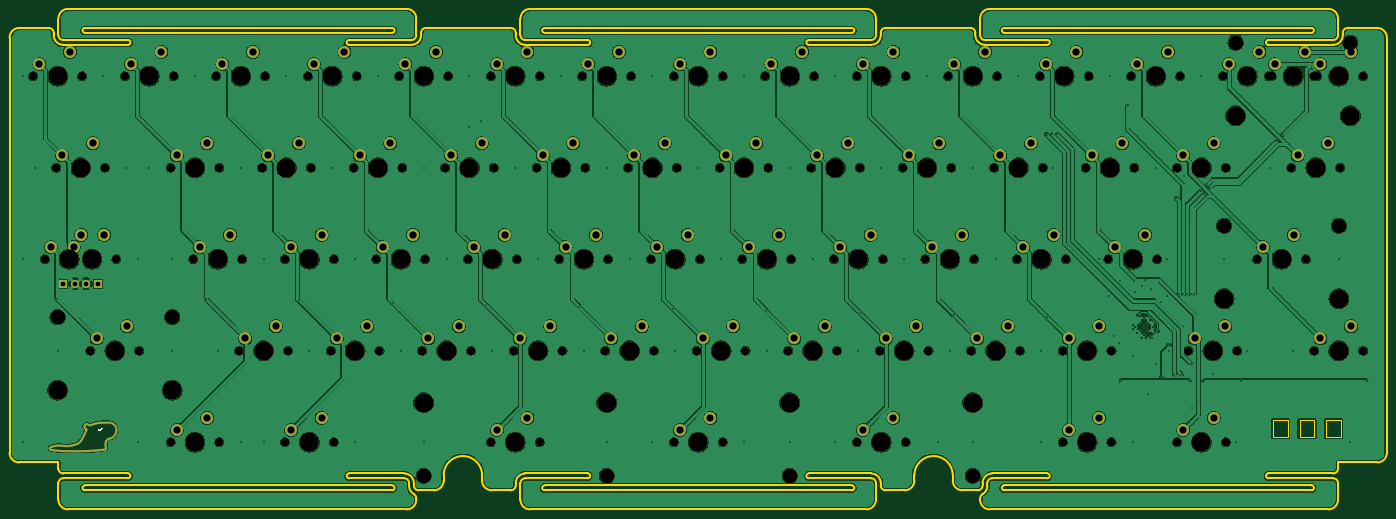
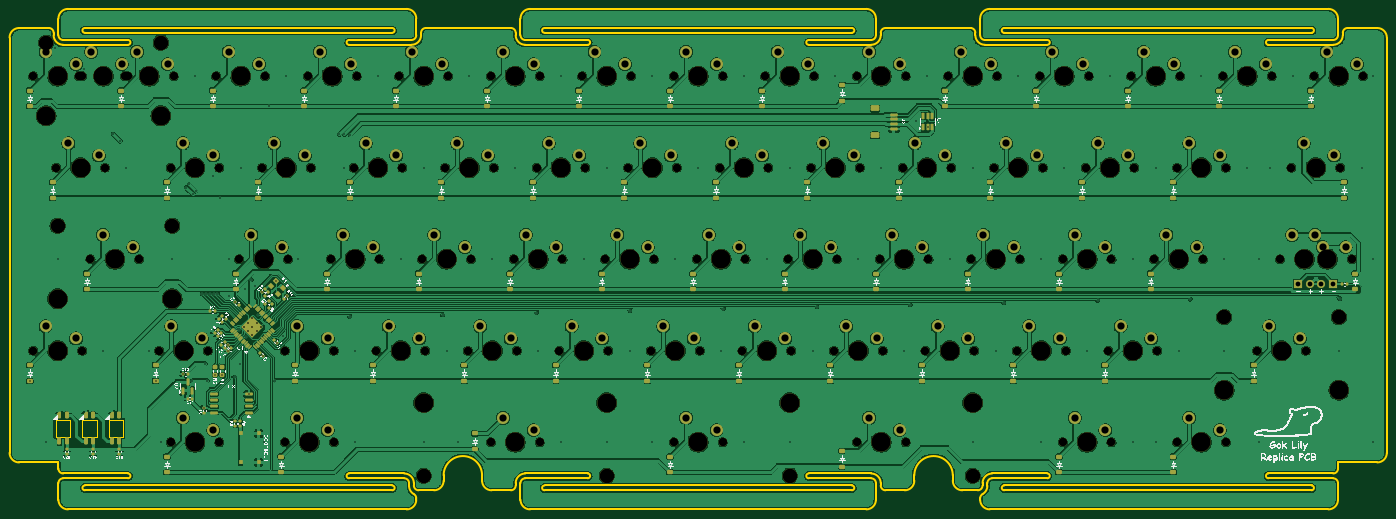
Circuit board: 11 layer files. Board 286.8 x 104.2 mm.
- bottom_copper: Lily60-B_Cu.gbr (923146 bytes)
- bottom_mask: Lily60-B_Mask.gbr (24260 bytes)
- paste: Lily60-B_Paste.gbr (12966 bytes)
- bottom_silk: Lily60-B_Silkscreen.gbr (230522 bytes)
- outline: Lily60-Edge_Cuts.gbr (12132 bytes)
- top_copper: Lily60-F_Cu.gbr (740738 bytes)
- top_mask: Lily60-F_Mask.gbr (26997 bytes)
- paste: Lily60-F_Paste.gbr (15628 bytes)
- top_silk: Lily60-F_Silkscreen.gbr (4169 bytes)
- drill: Lily60-NPTH.drl (3734 bytes)
- drill: Lily60-PTH.drl (4826 bytes)

=== bottom_copper: Lily60-B_Cu.gbr (923146 bytes, source omitted) ===
=== bottom_mask: Lily60-B_Mask.gbr (24260 bytes, source omitted) ===
=== paste: Lily60-B_Paste.gbr (12966 bytes, source omitted) ===
=== bottom_silk: Lily60-B_Silkscreen.gbr (230522 bytes, source omitted) ===
=== outline: Lily60-Edge_Cuts.gbr (12132 bytes, source omitted) ===
=== top_copper: Lily60-F_Cu.gbr (740738 bytes, source omitted) ===
=== top_mask: Lily60-F_Mask.gbr (26997 bytes, source omitted) ===
=== paste: Lily60-F_Paste.gbr (15628 bytes, source withheld) ===
=== top_silk: Lily60-F_Silkscreen.gbr ===
%TF.GenerationSoftware,KiCad,Pcbnew,8.0.1*%
%TF.CreationDate,2025-07-05T21:49:17+09:00*%
%TF.ProjectId,Lily60,4c696c79-3630-42e6-9b69-6361645f7063,rev?*%
%TF.SameCoordinates,Original*%
%TF.FileFunction,Legend,Top*%
%TF.FilePolarity,Positive*%
%FSLAX46Y46*%
G04 Gerber Fmt 4.6, Leading zero omitted, Abs format (unit mm)*
G04 Created by KiCad (PCBNEW 8.0.1) date 2025-07-05 21:49:17*
%MOMM*%
%LPD*%
G01*
G04 APERTURE LIST*
%ADD10C,0.007055*%
G04 APERTURE END LIST*
D10*
%TO.C,REF\u002A\u002A*%
X56780333Y-111270578D02*
X56784301Y-111285905D01*
X56784186Y-111304142D01*
X56780206Y-111324967D01*
X56772580Y-111348059D01*
X56761526Y-111373094D01*
X56747261Y-111399752D01*
X56730004Y-111427710D01*
X56709972Y-111456646D01*
X56687384Y-111486238D01*
X56635411Y-111546103D01*
X56575828Y-111604730D01*
X56543727Y-111632774D01*
X56510378Y-111659542D01*
X56475999Y-111684712D01*
X56440807Y-111707964D01*
X56405021Y-111728973D01*
X56368859Y-111747419D01*
X56332537Y-111762980D01*
X56296276Y-111775333D01*
X56260291Y-111784156D01*
X56224803Y-111789129D01*
X56190028Y-111789927D01*
X56156184Y-111786231D01*
X56123490Y-111777717D01*
X56092163Y-111764064D01*
X56062422Y-111744949D01*
X56034484Y-111720052D01*
X56008568Y-111689049D01*
X55984891Y-111651618D01*
X56124788Y-111691186D01*
X56133264Y-111693350D01*
X56141799Y-111695069D01*
X56150378Y-111696346D01*
X56158984Y-111697183D01*
X56167599Y-111697582D01*
X56176208Y-111697546D01*
X56184794Y-111697076D01*
X56193341Y-111696174D01*
X56201831Y-111694843D01*
X56210248Y-111693085D01*
X56218576Y-111690902D01*
X56226798Y-111688297D01*
X56234897Y-111685270D01*
X56242858Y-111681825D01*
X56250662Y-111677964D01*
X56258295Y-111673688D01*
X56363831Y-111628321D01*
X56374957Y-111623388D01*
X56385961Y-111618201D01*
X56396837Y-111612761D01*
X56407582Y-111607071D01*
X56418193Y-111601134D01*
X56428664Y-111594950D01*
X56438993Y-111588522D01*
X56449175Y-111581853D01*
X56534251Y-111524717D01*
X56543608Y-111518834D01*
X56553065Y-111512280D01*
X56562583Y-111505122D01*
X56572122Y-111497428D01*
X56581644Y-111489268D01*
X56591109Y-111480710D01*
X56600479Y-111471820D01*
X56609714Y-111462669D01*
X56618775Y-111453324D01*
X56627623Y-111443852D01*
X56636220Y-111434324D01*
X56644527Y-111424806D01*
X56660111Y-111406075D01*
X56674064Y-111388206D01*
X56772065Y-111258483D01*
X56780333Y-111270578D01*
G36*
X56780333Y-111270578D02*
G01*
X56784301Y-111285905D01*
X56784186Y-111304142D01*
X56780206Y-111324967D01*
X56772580Y-111348059D01*
X56761526Y-111373094D01*
X56747261Y-111399752D01*
X56730004Y-111427710D01*
X56709972Y-111456646D01*
X56687384Y-111486238D01*
X56635411Y-111546103D01*
X56575828Y-111604730D01*
X56543727Y-111632774D01*
X56510378Y-111659542D01*
X56475999Y-111684712D01*
X56440807Y-111707964D01*
X56405021Y-111728973D01*
X56368859Y-111747419D01*
X56332537Y-111762980D01*
X56296276Y-111775333D01*
X56260291Y-111784156D01*
X56224803Y-111789129D01*
X56190028Y-111789927D01*
X56156184Y-111786231D01*
X56123490Y-111777717D01*
X56092163Y-111764064D01*
X56062422Y-111744949D01*
X56034484Y-111720052D01*
X56008568Y-111689049D01*
X55984891Y-111651618D01*
X56124788Y-111691186D01*
X56133264Y-111693350D01*
X56141799Y-111695069D01*
X56150378Y-111696346D01*
X56158984Y-111697183D01*
X56167599Y-111697582D01*
X56176208Y-111697546D01*
X56184794Y-111697076D01*
X56193341Y-111696174D01*
X56201831Y-111694843D01*
X56210248Y-111693085D01*
X56218576Y-111690902D01*
X56226798Y-111688297D01*
X56234897Y-111685270D01*
X56242858Y-111681825D01*
X56250662Y-111677964D01*
X56258295Y-111673688D01*
X56363831Y-111628321D01*
X56374957Y-111623388D01*
X56385961Y-111618201D01*
X56396837Y-111612761D01*
X56407582Y-111607071D01*
X56418193Y-111601134D01*
X56428664Y-111594950D01*
X56438993Y-111588522D01*
X56449175Y-111581853D01*
X56534251Y-111524717D01*
X56543608Y-111518834D01*
X56553065Y-111512280D01*
X56562583Y-111505122D01*
X56572122Y-111497428D01*
X56581644Y-111489268D01*
X56591109Y-111480710D01*
X56600479Y-111471820D01*
X56609714Y-111462669D01*
X56618775Y-111453324D01*
X56627623Y-111443852D01*
X56636220Y-111434324D01*
X56644527Y-111424806D01*
X56660111Y-111406075D01*
X56674064Y-111388206D01*
X56772065Y-111258483D01*
X56780333Y-111270578D01*
G37*
%TD*%
M02*

=== drill: Lily60-NPTH.drl ===
M48
; DRILL file {KiCad 8.0.1} date 2025-07-05T21:49:19+0900
; FORMAT={-:-/ absolute / metric / decimal}
; #@! TF.CreationDate,2025-07-05T21:49:19+09:00
; #@! TF.GenerationSoftware,Kicad,Pcbnew,8.0.1
; #@! TF.FileFunction,NonPlated,1,2,NPTH
FMAT,2
METRIC
; #@! TA.AperFunction,NonPlated,NPTH,ComponentDrill
T1C1.750
; #@! TA.AperFunction,NonPlated,NPTH,ComponentDrill
T2C3.048
; #@! TA.AperFunction,NonPlated,NPTH,ComponentDrill
T3C3.988
; #@! TA.AperFunction,NonPlated,NPTH,ComponentDrill
T4C4.000
%
G90
G05
T1
X42.545Y-38.1
X44.926Y-76.2
X47.307Y-57.15
X52.705Y-38.1
X54.451Y-95.25
X57.467Y-57.15
X59.849Y-76.2
X61.595Y-38.1
X64.611Y-95.25
X71.12Y-57.15
X71.12Y-114.3
X71.755Y-38.1
X75.882Y-76.2
X80.645Y-38.1
X81.28Y-57.15
X81.28Y-114.3
X85.407Y-95.25
X86.042Y-76.2
X90.17Y-57.15
X90.805Y-38.1
X94.932Y-76.2
X94.932Y-114.3
X95.567Y-95.25
X99.695Y-38.1
X100.33Y-57.15
X104.457Y-95.25
X105.093Y-76.2
X105.093Y-114.3
X109.22Y-57.15
X109.855Y-38.1
X113.983Y-76.2
X114.617Y-95.25
X118.745Y-38.1
X119.38Y-57.15
X123.507Y-95.25
X124.142Y-76.2
X128.27Y-57.15
X128.905Y-38.1
X133.032Y-76.2
X133.667Y-95.25
X137.795Y-38.1
X137.795Y-114.3
X138.43Y-57.15
X142.558Y-95.25
X143.192Y-76.2
X147.32Y-57.15
X147.955Y-38.1
X147.955Y-114.3
X152.082Y-76.2
X152.718Y-95.25
X156.845Y-38.1
X157.48Y-57.15
X161.607Y-95.25
X162.243Y-76.2
X166.37Y-57.15
X167.005Y-38.1
X171.132Y-76.2
X171.767Y-95.25
X175.895Y-38.1
X175.895Y-114.3
X176.53Y-57.15
X180.657Y-95.25
X181.292Y-76.2
X185.42Y-57.15
X186.055Y-38.1
X186.055Y-114.3
X190.183Y-76.2
X190.817Y-95.25
X194.945Y-38.1
X195.58Y-57.15
X199.707Y-95.25
X200.343Y-76.2
X204.47Y-57.15
X205.105Y-38.1
X209.232Y-76.2
X209.867Y-95.25
X213.995Y-38.1
X213.995Y-114.3
X214.63Y-57.15
X218.757Y-95.25
X219.392Y-76.2
X223.52Y-57.15
X224.155Y-38.1
X224.155Y-114.3
X228.282Y-76.2
X228.917Y-95.25
X233.045Y-38.1
X233.68Y-57.15
X237.807Y-95.25
X238.442Y-76.2
X242.57Y-57.15
X243.205Y-38.1
X247.332Y-76.2
X247.968Y-95.25
X252.095Y-38.1
X252.73Y-57.15
X256.858Y-95.25
X256.858Y-114.3
X257.493Y-76.2
X261.62Y-57.15
X262.255Y-38.1
X266.382Y-76.2
X267.017Y-95.25
X267.017Y-114.3
X271.145Y-38.1
X271.78Y-57.15
X276.542Y-76.2
X280.67Y-57.15
X280.67Y-114.3
X281.305Y-38.1
X283.051Y-95.25
X290.195Y-38.1
X290.83Y-57.15
X290.83Y-114.3
X293.211Y-95.25
X297.339Y-76.2
X299.72Y-38.1
X300.355Y-38.1
X304.482Y-57.15
X307.499Y-76.2
X309.245Y-38.1
X309.245Y-95.25
X309.88Y-38.1
X314.642Y-57.15
X319.405Y-38.1
X319.405Y-95.25
T2
X47.593Y-88.265
X71.469Y-88.265
X123.825Y-121.285
X161.925Y-121.285
X200.025Y-121.285
X238.125Y-121.285
X290.481Y-69.215
X292.862Y-31.115
X314.357Y-69.215
X316.738Y-31.115
T3
X47.593Y-103.475
X71.469Y-103.475
X123.825Y-106.075
X161.925Y-106.075
X200.025Y-106.075
X238.125Y-106.075
X290.481Y-84.425
X292.862Y-46.325
X314.357Y-84.425
X316.738Y-46.325
T4
X47.625Y-38.1
X50.006Y-76.2
X52.387Y-57.15
X54.769Y-76.2
X59.531Y-95.25
X66.675Y-38.1
X76.2Y-57.15
X76.2Y-114.3
X80.962Y-76.2
X85.725Y-38.1
X90.487Y-95.25
X95.25Y-57.15
X100.012Y-76.2
X100.012Y-114.3
X104.775Y-38.1
X109.537Y-95.25
X114.3Y-57.15
X119.062Y-76.2
X123.825Y-38.1
X128.588Y-95.25
X133.35Y-57.15
X138.112Y-76.2
X142.875Y-38.1
X142.875Y-114.3
X147.637Y-95.25
X152.4Y-57.15
X157.162Y-76.2
X161.925Y-38.1
X166.688Y-95.25
X171.45Y-57.15
X176.213Y-76.2
X180.975Y-38.1
X180.975Y-114.3
X185.737Y-95.25
X190.5Y-57.15
X195.262Y-76.2
X200.025Y-38.1
X204.787Y-95.25
X209.55Y-57.15
X214.312Y-76.2
X219.075Y-38.1
X219.075Y-114.3
X223.837Y-95.25
X228.6Y-57.15
X233.362Y-76.2
X238.125Y-38.1
X242.887Y-95.25
X247.65Y-57.15
X252.412Y-76.2
X257.175Y-38.1
X261.938Y-95.25
X261.938Y-114.3
X266.7Y-57.15
X271.462Y-76.2
X276.225Y-38.1
X285.75Y-57.15
X285.75Y-114.3
X288.131Y-95.25
X295.275Y-38.1
X302.419Y-76.2
X304.8Y-38.1
X309.562Y-57.15
X314.325Y-38.1
X314.325Y-95.25
M30

=== drill: Lily60-PTH.drl ===
M48
; DRILL file {KiCad 8.0.1} date 2025-07-05T21:49:19+0900
; FORMAT={-:-/ absolute / metric / decimal}
; #@! TF.CreationDate,2025-07-05T21:49:19+09:00
; #@! TF.GenerationSoftware,Kicad,Pcbnew,8.0.1
; #@! TF.FileFunction,Plated,1,2,PTH
FMAT,2
METRIC
; #@! TA.AperFunction,Plated,PTH,ViaDrill
T1C0.300
; #@! TA.AperFunction,Plated,PTH,ComponentDrill
T2C0.350
; #@! TA.AperFunction,Plated,PTH,ComponentDrill
T3C0.991
; #@! TA.AperFunction,Plated,PTH,ComponentDrill
T4C1.500
%
G90
G05
T1
X40.481Y-38.1
X40.481Y-76.2
X40.481Y-114.3
X42.862Y-57.15
X47.446Y-84.435
X47.625Y-95.25
X57.15Y-38.1
X61.912Y-57.15
X64.294Y-76.2
X64.294Y-114.3
X66.675Y-57.15
X71.438Y-76.2
X71.438Y-95.25
X76.2Y-38.1
X78.492Y-84.525
X80.962Y-95.25
X85.725Y-57.15
X85.725Y-114.3
X90.487Y-76.2
X90.487Y-114.3
X95.25Y-38.1
X97.821Y-84.804
X100.012Y-95.25
X104.775Y-57.15
X109.537Y-76.2
X109.537Y-114.3
X114.3Y-38.1
X117.371Y-85.304
X119.062Y-95.25
X123.825Y-57.15
X123.825Y-114.3
X128.588Y-76.2
X133.2Y-48.7
X133.35Y-38.1
X135.675Y-47.4
X136.834Y-85.716
X138.112Y-95.25
X142.875Y-57.15
X147.637Y-76.2
X152.4Y-38.1
X156.259Y-86.091
X157.162Y-95.25
X161.925Y-57.15
X161.925Y-114.3
X166.688Y-76.2
X171.45Y-38.1
X171.45Y-114.3
X175.721Y-86.504
X176.213Y-95.25
X180.975Y-57.15
X185.737Y-76.2
X190.5Y-38.1
X190.5Y-114.3
X195.171Y-86.904
X195.262Y-95.25
X200.025Y-57.15
X200.025Y-114.3
X204.787Y-76.2
X209.55Y-38.1
X209.55Y-114.3
X214.312Y-95.25
X214.646Y-87.329
X219.075Y-57.15
X223.837Y-76.2
X228.6Y-38.1
X230.981Y-114.3
X233.362Y-95.25
X234.209Y-87.841
X238.125Y-57.15
X238.125Y-114.3
X242.887Y-76.2
X247.65Y-38.1
X252.412Y-95.25
X252.412Y-114.3
X253.5Y-50.256
X253.571Y-88.154
X254.625Y-50.25
X254.794Y-57.15
X255.753Y-50.247
X264.319Y-76.2
X266.5Y-83.825
X266.7Y-38.1
X267.5Y-92.25
X268.625Y-93.675
X268.875Y-80.75
X269.0Y-101.525
X270.25Y-44.394
X271.462Y-114.3
X271.575Y-96.45
X271.85Y-83.125
X272.694Y-87.844
X273.325Y-81.85
X274.0Y-80.45
X274.525Y-104.3
X275.217Y-92.392
X275.325Y-82.4
X276.225Y-57.15
X276.375Y-98.025
X276.58Y-91.03
X277.35Y-85.025
X277.45Y-100.725
X278.6Y-83.85
X278.606Y-76.2
X278.9Y-94.025
X278.9Y-95.4
X280.075Y-100.25
X280.5Y-63.444
X281.075Y-83.4
X281.575Y-100.25
X281.875Y-83.4
X282.025Y-58.925
X282.675Y-83.4
X283.2Y-101.525
X283.475Y-83.4
X283.596Y-97.95
X283.8Y-107.175
X284.275Y-83.4
X285.6Y-62.05
X285.75Y-38.1
X286.25Y-62.625
X286.275Y-101.544
X287.0Y-60.65
X287.575Y-61.3
X288.225Y-100.075
X290.512Y-76.2
X292.894Y-114.3
X293.95Y-101.55
X295.275Y-95.25
X300.037Y-57.15
X301.3Y-51.65
X302.775Y-50.175
X304.8Y-95.25
X308.825Y-36.625
X314.325Y-76.2
X314.85Y-32.225
X316.706Y-114.3
X320.119Y-101.544
T2
X271.977Y-90.294
X272.878Y-89.392
X272.878Y-91.195
X273.78Y-88.49
X273.78Y-90.294
X273.78Y-92.097
X274.682Y-89.392
X274.682Y-91.195
X275.583Y-90.294
T3
X48.736Y-81.28
X51.276Y-81.28
X53.499Y-81.28
X56.039Y-81.28
T4
X43.815Y-35.56
X46.196Y-73.66
X48.578Y-54.61
X50.165Y-33.02
X50.959Y-73.66
X52.546Y-71.12
X54.927Y-52.07
X55.721Y-92.71
X57.309Y-71.12
X62.071Y-90.17
X62.865Y-35.56
X69.215Y-33.02
X72.39Y-54.61
X72.39Y-111.76
X77.153Y-73.66
X78.74Y-52.07
X78.74Y-109.22
X81.915Y-35.56
X83.502Y-71.12
X86.677Y-92.71
X88.265Y-33.02
X91.44Y-54.61
X93.027Y-90.17
X96.203Y-73.66
X96.203Y-111.76
X97.79Y-52.07
X100.965Y-35.56
X102.552Y-71.12
X102.552Y-109.22
X105.727Y-92.71
X107.315Y-33.02
X110.49Y-54.61
X112.078Y-90.17
X115.252Y-73.66
X116.84Y-52.07
X120.015Y-35.56
X121.602Y-71.12
X124.777Y-92.71
X126.365Y-33.02
X129.54Y-54.61
X131.127Y-90.17
X134.302Y-73.66
X135.89Y-52.07
X139.065Y-35.56
X139.065Y-111.76
X140.653Y-71.12
X143.827Y-92.71
X145.415Y-33.02
X145.415Y-109.22
X148.59Y-54.61
X150.177Y-90.17
X153.352Y-73.66
X154.94Y-52.07
X158.115Y-35.56
X159.702Y-71.12
X162.877Y-92.71
X164.465Y-33.02
X167.64Y-54.61
X169.227Y-90.17
X172.403Y-73.66
X173.99Y-52.07
X177.165Y-35.56
X177.165Y-111.76
X178.752Y-71.12
X181.927Y-92.71
X183.515Y-33.02
X183.515Y-109.22
X186.69Y-54.61
X188.278Y-90.17
X191.452Y-73.66
X193.04Y-52.07
X196.215Y-35.56
X197.802Y-71.12
X200.977Y-92.71
X202.565Y-33.02
X205.74Y-54.61
X207.327Y-90.17
X210.502Y-73.66
X212.09Y-52.07
X215.265Y-35.56
X215.265Y-111.76
X216.852Y-71.12
X220.028Y-92.71
X221.615Y-33.02
X221.615Y-109.22
X224.79Y-54.61
X226.377Y-90.17
X229.552Y-73.66
X231.14Y-52.07
X234.315Y-35.56
X235.903Y-71.12
X239.077Y-92.71
X240.665Y-33.02
X243.84Y-54.61
X245.427Y-90.17
X248.602Y-73.66
X250.19Y-52.07
X253.365Y-35.56
X254.952Y-71.12
X258.127Y-92.71
X258.127Y-111.76
X259.715Y-33.02
X262.89Y-54.61
X264.477Y-90.17
X264.477Y-109.22
X267.652Y-73.66
X269.24Y-52.07
X272.415Y-35.56
X274.002Y-71.12
X278.765Y-33.02
X281.94Y-54.61
X281.94Y-111.76
X284.321Y-92.71
X288.29Y-52.07
X288.29Y-109.22
X290.671Y-90.17
X291.465Y-35.56
X297.815Y-33.02
X298.609Y-73.66
X300.99Y-35.56
X304.959Y-71.12
X305.752Y-54.61
X307.34Y-33.02
X310.515Y-35.56
X310.515Y-92.71
X312.102Y-52.07
X316.865Y-33.02
X316.865Y-90.17
M30

